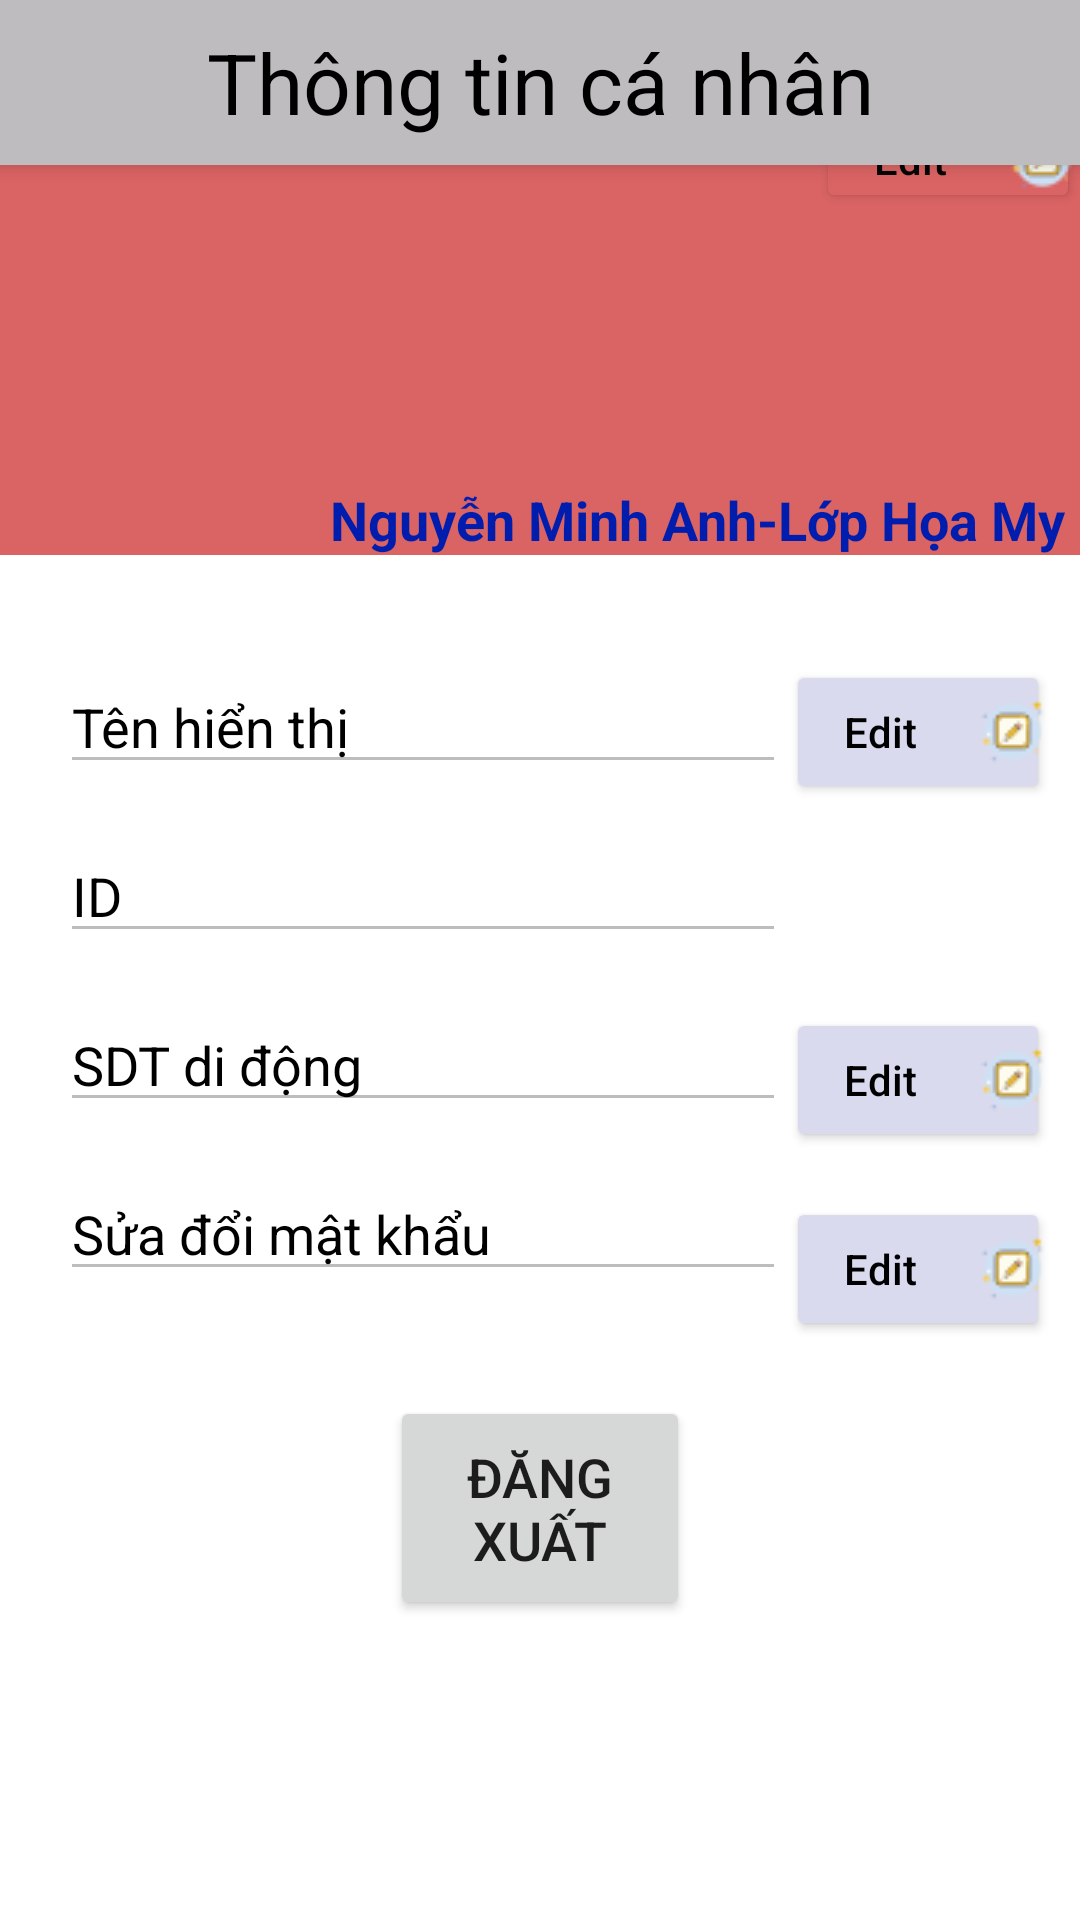

Produce the Android XML layout that renders to this screen, including the resource entries it uses.
<!-- AndroidManifest.xml: application theme Theme.KMA_Application -->
<!-- res/layout/activity_user.xml -->
<?xml version="1.0" encoding="utf-8"?>
<androidx.coordinatorlayout.widget.CoordinatorLayout xmlns:android="http://schemas.android.com/apk/res/android"
    xmlns:app="http://schemas.android.com/apk/res-auto"
    xmlns:tools="http://schemas.android.com/tools"
    android:layout_width="match_parent"
    android:layout_height="match_parent"
    android:padding="0dp"
    tools:context=".user">

    <com.google.android.material.appbar.AppBarLayout

        android:id="@+id/appBarLayout"
        android:layout_width="match_parent"
        android:layout_height="55dp"
        android:layout_gravity="top"
        android:background="#BFBCBF"
        android:contextClickable="true">

        <TextView
            android:id="@+id/textView4"
            android:layout_width="match_parent"
            android:layout_height="match_parent"
            android:gravity="center"
            android:text="@string/userInfo"
            android:textColor="#000000"
            android:textSize="28sp" />
    </com.google.android.material.appbar.AppBarLayout>


    <RelativeLayout
        android:id="@+id/relativeLayout"
        android:layout_width="match_parent"
        android:layout_height="605dp"
        android:layout_gravity="bottom"
        android:layout_marginTop="0dp"
        app:layout_anchorGravity="center">

        <RelativeLayout
            android:id="@+id/RelativeLayout"
            android:layout_width="match_parent"
            android:layout_height="150dp"
            android:background="#DA6363">


            <ImageView
                android:id="@+id/avatar"
                android:layout_width="match_parent"
                android:layout_height="match_parent"
                android:contentDescription="@string/avatar"
                android:visibility="visible"
                tools:srcCompat="@tools:sample/avatars" />

            <TextView
                android:id="@+id/textView"
                android:layout_width="wrap_content"
                android:layout_height="wrap_content"
                android:layout_alignParentTop="true"
                android:layout_alignParentEnd="true"
                android:layout_alignParentBottom="true"
                android:layout_marginTop="126dp"
                android:layout_marginEnd="0dp"
                android:layout_marginBottom="0dp"
                android:paddingLeft="5dp"
                android:paddingRight="5dp"
                android:text="@string/info"
                android:textColor="#001DAE"
                android:textSize="18sp"
                android:textStyle="bold" />

            <Button
                android:id="@+id/buttonEditAvatar"
                android:layout_width="wrap_content"
                android:layout_height="36dp"
                android:layout_alignParentTop="true"
                android:layout_alignParentEnd="true"
                android:layout_marginStart="0dp"
                android:layout_marginTop="0dp"
                android:layout_marginEnd="0dp"
                android:layout_marginBottom="0dp"
                android:backgroundTint="#DA6363"
                android:drawableRight="@drawable/edit_25px"
                android:drawablePadding="0dp"
                android:insetTop="0dp"
                android:insetBottom="0dp"
                android:paddingLeft="0dp"
                android:paddingTop="0dp"
                android:paddingRight="0dp"
                android:paddingBottom="0dp"
                android:text="Edit"
                android:textAllCaps="false"
                android:textColor="#040404"
                app:iconPadding="0dp" />
        </RelativeLayout>

        <EditText
            android:enabled="false"
            android:id="@+id/editTextPersonName"
            android:layout_width="match_parent"
            android:layout_height="wrap_content"
            android:layout_below="@+id/RelativeLayout"
            android:layout_marginStart="20dp"
            android:layout_marginTop="35dp"
            android:layout_marginEnd="0dp"
            android:layout_toStartOf="@+id/button7"
            android:ems="10"
            android:textColor="#000000"
            android:inputType="textPersonName"
            android:text="@string/nickname" />

        <Button
            android:id="@+id/button7"
            android:layout_width="wrap_content"
            android:layout_height="wrap_content"
            android:layout_below="@+id/RelativeLayout"
            android:layout_alignParentEnd="true"
            android:layout_marginTop="35dp"
            android:layout_marginEnd="10dp"
            android:backgroundTint="#d9daee"
            android:drawableRight="@drawable/edit_25px"
            android:drawablePadding="0dp"
            android:insetTop="0dp"
            android:insetBottom="0dp"
            android:padding="0dp"
            android:paddingStart="0dp"
            android:paddingLeft="0dp"
            android:paddingTop="0dp"
            android:paddingEnd="0dp"
            android:paddingRight="0dp"
            android:paddingBottom="0dp"
            android:text="Edit"
            android:textAllCaps="false"
            android:textColor="#000000"
            app:iconPadding="0dp" />

        <EditText
            android:enabled="false"
            android:id="@+id/editTextPersonID"
            android:layout_width="match_parent"
            android:layout_height="wrap_content"
            android:layout_below="@+id/editTextPersonName"
            android:layout_marginStart="20dp"
            android:layout_marginTop="15dp"
            android:layout_marginEnd="0dp"
            android:layout_toStartOf="@+id/button7"
            android:ems="10"
            android:textColor="#000000"
            android:inputType="textPersonName"
            android:text="@string/id" />

        <EditText
            android:id="@+id/editTextPersonPhone"
            android:layout_width="match_parent"
            android:layout_height="wrap_content"
            android:layout_below="@+id/editTextPersonID"
            android:layout_marginStart="20dp"
            android:layout_marginTop="15dp"
            android:layout_marginEnd="0dp"
            android:layout_toStartOf="@+id/button7"
            android:ems="10"
            android:textColor="#000000"
            android:enabled="false"
            android:inputType="textPersonName"
            android:text="@string/Sdt" />

        <Button
            android:id="@+id/button9"
            android:layout_width="wrap_content"
            android:layout_height="wrap_content"
            android:layout_below="@+id/button7"
            android:layout_alignParentEnd="true"
            android:layout_marginTop="68dp"
            android:layout_marginEnd="10dp"
            android:backgroundTint="#d9daee"
            android:drawableRight="@drawable/edit_25px"
            android:drawablePadding="0dp"
            android:insetTop="0dp"
            android:insetBottom="0dp"
            android:padding="0dp"
            android:paddingStart="0dp"
            android:paddingLeft="0dp"
            android:paddingTop="0dp"
            android:paddingEnd="0dp"
            android:paddingRight="0dp"
            android:paddingBottom="0dp"
            android:text="Edit"
            android:textAllCaps="false"
            android:textColor="#000000"
            app:iconPadding="0dp" />

        <EditText
            android:id="@+id/editTextTextPersonName5"
            android:layout_width="match_parent"
            android:layout_height="wrap_content"
            android:layout_below="@+id/editTextPersonPhone"
            android:layout_marginStart="20dp"
            android:layout_marginTop="15dp"
            android:layout_marginEnd="0dp"
            android:layout_toStartOf="@+id/button7"
            android:ems="10"
            android:textColor="#000000"
            android:enabled="false"
            android:inputType="textPersonName"
            android:text="@string/pass" />

        <Button
            android:id="@+id/buttonChangePass"
            android:layout_width="wrap_content"
            android:layout_height="wrap_content"
            android:layout_below="@+id/button9"
            android:layout_alignParentEnd="true"
            android:layout_marginTop="15dp"
            android:layout_marginEnd="10dp"
            android:backgroundTint="#d9daee"
            android:drawableRight="@drawable/edit_25px"
            android:drawablePadding="0dp"
            android:insetTop="0dp"
            android:insetBottom="0dp"
            android:padding="0dp"
            android:paddingStart="0dp"
            android:paddingLeft="0dp"
            android:paddingTop="0dp"
            android:paddingEnd="0dp"
            android:paddingRight="0dp"
            android:paddingBottom="0dp"
            android:text="Edit"
            android:textAllCaps="false"
            android:textColor="#000000"
            app:iconPadding="0dp" />

        <Button
            android:id="@+id/buttonLogout"
            android:layout_width="wrap_content"
            android:layout_height="wrap_content"
            android:layout_below="@+id/editTextTextPersonName5"
            android:layout_alignParentStart="true"
            android:layout_alignParentEnd="true"
            android:layout_alignParentBottom="true"
            android:layout_marginStart="130dp"
            android:layout_marginTop="35dp"
            android:layout_marginEnd="130dp"
            android:layout_marginBottom="100dp"
            android:text="Đăng Xuất"
            android:textSize="18sp" />

    </RelativeLayout>


</androidx.coordinatorlayout.widget.CoordinatorLayout>
<!-- resources referenced by this layout -->
<resources>
  <!-- drawable edit_25px: png bitmap (drawable, 1011 bytes) -->
  <string name="Sdt">SDT di động</string>
  <string name="avatar">Avatar</string>
  <string name="id">ID</string>
  <string name="info">Nguyễn Minh Anh-Lớp Họa My</string>
  <string name="nickname">Tên hiển thị</string>
  <string name="pass">Sửa đổi mật khẩu</string>
  <string name="userInfo">Thông tin cá nhân</string>
  <style name="Theme.KMA_Application" parent="Theme.MaterialComponents.DayNight.NoActionBar">
          
          <item name="colorPrimary">@color/purple_500</item>
          <item name="colorPrimaryVariant">@color/purple_700</item>
          <item name="colorOnPrimary">@color/white</item>
          
          <item name="colorSecondary">@color/teal_200</item>
          <item name="colorSecondaryVariant">@color/teal_700</item>
          <item name="colorOnSecondary">@color/black</item>
          
          <item name="android:statusBarColor" tools:targetApi="l">?attr/colorPrimaryVariant</item>
          
      </style>
  <color name="purple_500">#FF6200EE</color>
  <color name="purple_700">#FF3700B3</color>
  <color name="white">#FFFFFFFF</color>
  <color name="teal_200">#FF03DAC5</color>
  <color name="teal_700">#FF018786</color>
  <color name="black">#FF000000</color>
</resources>
